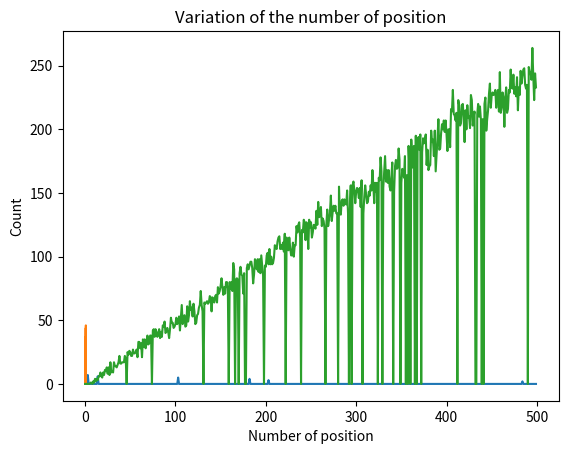

Reproduce this figure in Python.
#!/usr/bin/env python3
# -*- coding: utf-8 -*-
"""
Created on Fri Nov 20 15:20:19 2020

@author: HOAREAU.LyseMay
"""
import numpy as np
import matplotlib.pyplot as plt

"""
Question 1
"""

state = [0,1] 
# 1 free place
# 0 occupied space, we continue

def parking_space(proba,Nb_position): ## as a parameter the probability of having a free space and the number of spaces in the car park
    return (np.random.choice(state, Nb_position, p = [1-proba,proba]),proba)

# We generate several maps with different parking-space distributions

Park1 = parking_space(0.1,10)
Park2 = parking_space(0.2,15)
Park3 = parking_space(0.3,20)
Park4 = parking_space(0.8,20)

print("Park1 with p = 0.1 and 10 parking spaces",Park1)
print("\nPark2 with p = 0.2 and 15 parking spaces",Park2)
print("\nPark3 with p = 0.3 and 20 parking spaces",Park3)
print("\nPark4 with p = 0.8 and 20 parking spaces",Park4)

"""
Question 2
"""

def parking_strategy(park,D): # with D the cost of passing your destination without par
    Nb_position = len(park[0])
    p = park[1]
    q = 1-p
    park = park[0]
    park_car = park
    for s in range(Nb_position,1,-1):
        stop_condition = (D*p + 1) * q**s        
        if (stop_condition >= 1) & park[s-1] == 1:
            #print(s,stop_condition)
            park_car[s-1] = 2
            return park_car,s-1
            

Strategy1 = parking_strategy(Park1,100)
Strategy2 = parking_strategy(Park2,100)
Strategy3 = parking_strategy(Park3,1000)
Strategy4 = parking_strategy(Park4,1000)

# We implement the strategy for the different parkings

print("\nStrategy n°1 with Park1",Strategy1[0])
print("Strategy n°2 with Park2",Strategy2[0])
print("Strategy n°3 with Park3",Strategy3[0])
print("Strategy n°4 with Park4",Strategy4[0])
            
"""
Question 3
"""
# We define three functions to vary the cost D, the probability p and the number of position

def variation_D(p,Nb_position,D_max):
    park = parking_space(p,Nb_position)
    count = np.zeros((D_max,1))
    D = np.linspace(0,D_max-1,D_max)
    #print(park)
    for d in range(0,D_max):
        Strat = parking_strategy(park,d)
        #print(Strat)
        if Strat != None:
            ind_car = Strat[1]
            Strat = Strat[0]
            for i in range(ind_car,Nb_position):
                if Strat[i] == 1:
                    count[d] += 1
    plt.plot(D,count)
    plt.xlabel("D")
    plt.ylabel("Count")
    plt.title("Variation of D")
    plt.show()
    return count # "count" represents the number of free spaces remaining, i.e. when the car has parked (stop condition).

    
variation_D(0.1,50,500)

def variation_p(Nb_position,Nb_proba,D):
    proba = np.linspace(0,1,Nb_proba)
    count = np.zeros((Nb_proba,1))
    for p in range(0,Nb_proba):
        park = parking_space(proba[p],Nb_position)
        Strat = parking_strategy(park,D)
        #print(Strat)
        if Strat != None:
            ind_car = Strat[1]
            Strat = Strat[0]
            for i in range(ind_car,Nb_position):
                if Strat[i] == 1:
                    count[p] += 1
    plt.plot(proba,count)
    plt.xlabel("Probability p")
    plt.ylabel("Count")
    plt.title("Variation of p")
    plt.show()
    return count

variation_p(50,500,100)

def variation_Nb_position(Nb_position_max,p,D):
    count = np.zeros((Nb_position_max,1))
    position = np.linspace(0,Nb_position_max-1,Nb_position_max)
    for pos in range(0,Nb_position_max):
        park = parking_space(p,pos)
        Strat = parking_strategy(park,D)
        #print(Strat)
        if Strat != None:
            ind_car = Strat[1]
            Strat = Strat[0]
            for i in range(ind_car,pos):
                if Strat[i] == 1:
                    count[pos] += 1
    plt.plot(position,count)
    plt.xlabel("Number of position")
    plt.ylabel("Count")
    plt.title("Variation of the number of position")
    #plt.plot(position,position)
    plt.show()
    return count

variation_Nb_position(500,0.5,100)